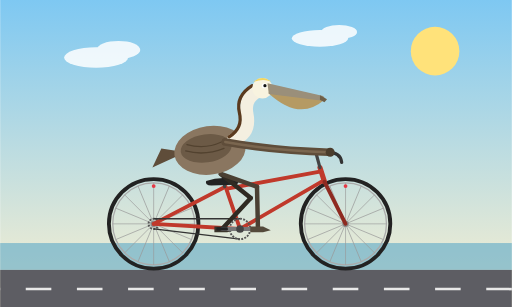
t = 0.00 s
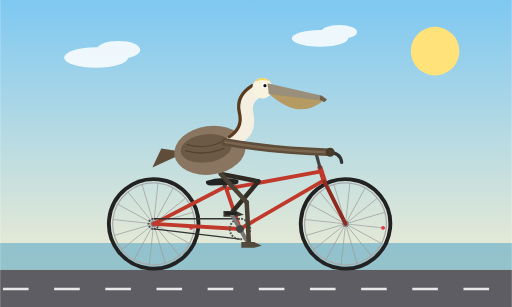
t = 0.27 s
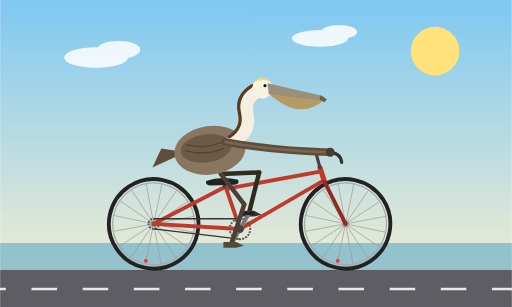
t = 0.53 s
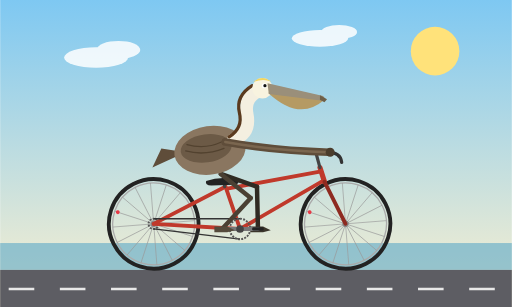
t = 0.80 s
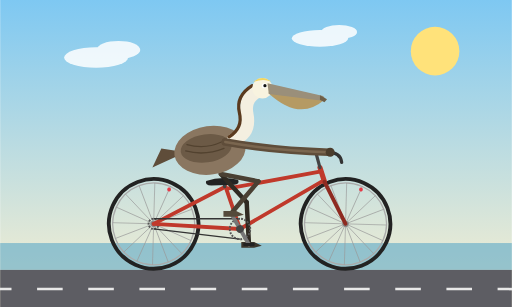
t = 1.07 s
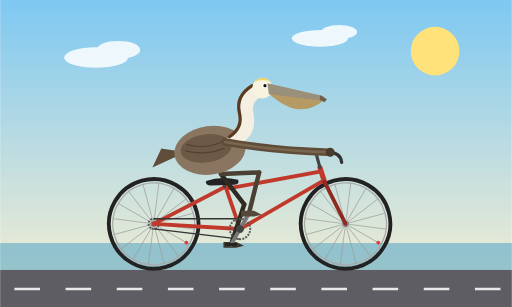
t = 1.33 s

The animated SVG that drew these frames (rendered in a browser with its animation timeline set to each time). Animation: 12 SMIL elements (animateTransform=12); one cycle of 1.60 s, repeats indefinitely.

<svg xmlns="http://www.w3.org/2000/svg" viewBox="0 0 800 480" width="800" height="480">
  <defs>
    <linearGradient id="sky" x1="0" y1="0" x2="0" y2="1">
      <stop offset="0" stop-color="#7ec8f2"/>
      <stop offset="1" stop-color="#fdf1cf"/>
    </linearGradient>
  </defs>

  <rect width="800" height="480" fill="url(#sky)"/>
  <circle cx="680" cy="80" r="38" fill="#ffe27a"/>
  <g fill="#ffffff" opacity="0.85">
    <ellipse cx="150" cy="90" rx="50" ry="16"/>
    <ellipse cx="185" cy="78" rx="34" ry="14"/>
    <ellipse cx="500" cy="60" rx="44" ry="13"/>
    <ellipse cx="530" cy="50" rx="28" ry="11"/>
  </g>
  <rect x="0" y="380" width="800" height="42" fill="#4fa3c7" opacity="0.55"/>

  <rect x="0" y="422" width="800" height="58" fill="#5d5d63"/>
  <g stroke="#e8e8e8" stroke-width="4" stroke-dasharray="40 40">
    <g>
      <line x1="-120" y1="452" x2="920" y2="452"/>
      <animateTransform attributeName="transform" type="translate" from="0 0" to="-80 0" dur="0.6s" repeatCount="indefinite"/>
    </g>
  </g>

  <!-- rear wheel -->
  <g>
    <circle cx="240" cy="350" r="70" fill="none" stroke="#222" stroke-width="6"/>
    <circle cx="240" cy="350" r="64" fill="none" stroke="#aaa" stroke-width="2"/>
    <g stroke="#999" stroke-width="1">
      <line x1="176" y1="350" x2="304" y2="350"/>
      <line x1="176" y1="350" x2="304" y2="350" transform="rotate(22.5 240 350)"/>
      <line x1="176" y1="350" x2="304" y2="350" transform="rotate(45 240 350)"/>
      <line x1="176" y1="350" x2="304" y2="350" transform="rotate(67.5 240 350)"/>
      <line x1="176" y1="350" x2="304" y2="350" transform="rotate(90 240 350)"/>
      <line x1="176" y1="350" x2="304" y2="350" transform="rotate(112.5 240 350)"/>
      <line x1="176" y1="350" x2="304" y2="350" transform="rotate(135 240 350)"/>
      <line x1="176" y1="350" x2="304" y2="350" transform="rotate(157.5 240 350)"/>
    </g>
    <circle cx="240" cy="350" r="8" fill="none" stroke="#555" stroke-width="3" stroke-dasharray="3 2"/>
    <circle cx="240" cy="350" r="5" fill="#888"/>
    <circle cx="240" cy="291" r="3" fill="#e63946"/>
    <animateTransform attributeName="transform" type="rotate" from="0 240 350" to="360 240 350" dur="1s" repeatCount="indefinite"/>
  </g>

  <!-- front wheel -->
  <g>
    <circle cx="540" cy="350" r="70" fill="none" stroke="#222" stroke-width="6"/>
    <circle cx="540" cy="350" r="64" fill="none" stroke="#aaa" stroke-width="2"/>
    <g stroke="#999" stroke-width="1">
      <line x1="476" y1="350" x2="604" y2="350"/>
      <line x1="476" y1="350" x2="604" y2="350" transform="rotate(22.5 540 350)"/>
      <line x1="476" y1="350" x2="604" y2="350" transform="rotate(45 540 350)"/>
      <line x1="476" y1="350" x2="604" y2="350" transform="rotate(67.5 540 350)"/>
      <line x1="476" y1="350" x2="604" y2="350" transform="rotate(90 540 350)"/>
      <line x1="476" y1="350" x2="604" y2="350" transform="rotate(112.5 540 350)"/>
      <line x1="476" y1="350" x2="604" y2="350" transform="rotate(135 540 350)"/>
      <line x1="476" y1="350" x2="604" y2="350" transform="rotate(157.5 540 350)"/>
    </g>
    <circle cx="540" cy="350" r="5" fill="#888"/>
    <circle cx="540" cy="291" r="3" fill="#e63946"/>
    <animateTransform attributeName="transform" type="rotate" from="0 540 350" to="360 540 350" dur="1s" repeatCount="indefinite"/>
  </g>

  <!-- frame -->
  <g fill="none" stroke="#c0392b" stroke-width="6" stroke-linecap="round" stroke-linejoin="round">
    <line x1="240" y1="350" x2="375" y2="358"/>
    <line x1="349" y1="282" x2="375" y2="358"/>
    <line x1="352" y1="292" x2="240" y2="350"/>
    <line x1="355" y1="295" x2="502" y2="268"/>
    <line x1="375" y1="358" x2="506" y2="282"/>
    <line x1="500" y1="262" x2="507" y2="284" stroke-width="8"/>
    <line x1="507" y1="284" x2="540" y2="350" stroke="#8e2a20"/>
    <line x1="500" y1="262" x2="494" y2="240" stroke="#444" stroke-width="5"/>
    <path d="M486,240 L512,238 Q532,238 534,254" stroke="#333" stroke-width="5"/>
  </g>
  <line x1="351" y1="292" x2="349" y2="278" stroke="#444" stroke-width="5" stroke-linecap="round"/>

  <!-- chain -->
  <path d="M375,342 L240,342 M375,374 L240,358" stroke="#333" stroke-width="2" fill="none"/>

  <!-- saddle -->
  <path d="M322,283 Q345,275 372,281 Q375,288 366,289 L330,290 Q320,290 322,283 Z" fill="#222"/>

  <!-- far leg -->
  <g transform="translate(345,272)" stroke="#2f2a22" stroke-width="7" stroke-linecap="round" fill="none">
    <g>
      <animateTransform attributeName="transform" type="rotate" calcMode="linear" dur="1.6s" repeatCount="indefinite"
        keyTimes="0;0.0833;0.1667;0.25;0.3333;0.4167;0.5;0.5833;0.6667;0.75;0.8333;0.9167;1"
        values="-51.2;-63.6;-78.9;-90.8;-92.3;-84;-70.5;-55.3;-42.4;-36.5;-37.6;-42.8;-51.2"/>
      <line x1="0" y1="0" x2="0" y2="60"/>
      <g transform="translate(0,60)">
        <g>
          <animateTransform attributeName="transform" type="rotate" calcMode="linear" dur="1.6s" repeatCount="indefinite"
            keyTimes="0;0.0833;0.1667;0.25;0.3333;0.4167;0.5;0.5833;0.6667;0.75;0.8333;0.9167;1"
            values="94;110.2;119.4;117.8;106.3;88.7;69.2;51;39.3;41.4;55.7;74.8;94"/>
          <line x1="0" y1="0" x2="0" y2="66"/>
          <g transform="translate(0,66)">
            <g>
              <animateTransform attributeName="transform" type="rotate" calcMode="linear" dur="1.6s" repeatCount="indefinite"
                keyTimes="0;0.0833;0.1667;0.25;0.3333;0.4167;0.5;0.5833;0.6667;0.75;0.8333;0.9167;1"
                values="-42.8;-46.6;-40.5;-27;-14;-4.7;1.3;4.3;3.1;-4.9;-18.1;-32;-42.8"/>
              <path d="M-12,-4 L8,-4 L20,2 L8,5 L-12,5 Z" fill="#3b352b" stroke="none"/>
            </g>
          </g>
        </g>
      </g>
    </g>
  </g>

  <!-- crank, chainring, pedals -->
  <g>
    <circle cx="375" cy="358" r="16" fill="none" stroke="#555" stroke-width="3" stroke-dasharray="3 2"/>
    <line x1="347" y1="358" x2="403" y2="358" stroke="#777" stroke-width="6" stroke-linecap="round"/>
    <circle cx="375" cy="358" r="6" fill="#444"/>
    <g>
      <rect x="394" y="355.5" width="18" height="5" rx="2" fill="#222"/>
      <animateTransform attributeName="transform" type="rotate" from="0 403 358" to="-360 403 358" dur="1.6s" repeatCount="indefinite"/>
    </g>
    <g>
      <rect x="338" y="355.5" width="18" height="5" rx="2" fill="#222"/>
      <animateTransform attributeName="transform" type="rotate" from="0 347 358" to="-360 347 358" dur="1.6s" repeatCount="indefinite"/>
    </g>
    <animateTransform attributeName="transform" type="rotate" from="0 375 358" to="360 375 358" dur="1.6s" repeatCount="indefinite"/>
  </g>

  <!-- near leg -->
  <g transform="translate(345,272)" stroke="#4a4033" stroke-width="7" stroke-linecap="round" fill="none">
    <g>
      <animateTransform attributeName="transform" type="rotate" calcMode="linear" dur="1.6s" repeatCount="indefinite"
        keyTimes="0;0.0833;0.1667;0.25;0.3333;0.4167;0.5;0.5833;0.6667;0.75;0.8333;0.9167;1"
        values="-70.5;-55.3;-42.4;-36.5;-37.6;-42.8;-51.2;-63.6;-78.9;-90.8;-92.3;-84;-70.5"/>
      <line x1="0" y1="0" x2="0" y2="60"/>
      <g transform="translate(0,60)">
        <g>
          <animateTransform attributeName="transform" type="rotate" calcMode="linear" dur="1.6s" repeatCount="indefinite"
            keyTimes="0;0.0833;0.1667;0.25;0.3333;0.4167;0.5;0.5833;0.6667;0.75;0.8333;0.9167;1"
            values="69.2;51;39.3;41.4;55.7;74.8;94;110.2;119.4;117.8;106.3;88.7;69.2"/>
          <line x1="0" y1="0" x2="0" y2="66"/>
          <g transform="translate(0,66)">
            <g>
              <animateTransform attributeName="transform" type="rotate" calcMode="linear" dur="1.6s" repeatCount="indefinite"
                keyTimes="0;0.0833;0.1667;0.25;0.3333;0.4167;0.5;0.5833;0.6667;0.75;0.8333;0.9167;1"
                values="1.3;4.3;3.1;-4.9;-18.1;-32;-42.8;-46.6;-40.5;-27;-14;-4.7;1.3"/>
              <path d="M-12,-4 L8,-4 L20,2 L8,5 L-12,5 Z" fill="#544a3b" stroke="none"/>
            </g>
          </g>
        </g>
      </g>
    </g>
  </g>

  <!-- pelican tail and body -->
  <path d="M290,238 L238,262 L252,232 Z" fill="#5f4d3a"/>
  <ellipse cx="328" cy="235" rx="56" ry="38" transform="rotate(-8 328 235)" fill="#8a7660"/>
  <ellipse cx="322" cy="232" rx="40" ry="22" transform="rotate(-8 322 232)" fill="#6c5a46"/>
  <g stroke="#52422f" stroke-width="2" fill="none" stroke-linecap="round">
    <path d="M290,236 Q320,244 350,232"/>
    <path d="M292,226 Q320,234 346,222"/>
  </g>

  <!-- neck -->
  <path d="M365,218 Q392,208 386,178 Q381,152 405,142" fill="none" stroke="#f4efe0" stroke-width="20" stroke-linecap="round"/>
  <path d="M358,214 Q380,200 374,176 Q368,150 394,134" fill="none" stroke="#5b3a1e" stroke-width="5" stroke-linecap="round"/>

  <!-- head and bill -->
  <circle cx="410" cy="138" r="16" fill="#f8f3df"/>
  <path d="M396,128 Q410,116 424,128 Q412,122 396,128 Z" fill="#f2d661"/>
  <path d="M420,146 Q468,190 507,156 L420,144 Z" fill="#b59a63"/>
  <path d="M418,130 L505,150 L509,156 L507,158 L420,147 Z" fill="#9a8f7a"/>
  <path d="M500,149 L511,155 L507,160 L500,156 Z" fill="#6e5f48"/>
  <circle cx="413" cy="134" r="4" fill="#fff"/>
  <circle cx="414" cy="134" r="2.5" fill="#111"/>

  <!-- wing reaching handlebar -->
  <path d="M352,222 Q430,236 514,238" fill="none" stroke="#5f4d3a" stroke-width="12" stroke-linecap="round"/>
  <path d="M352,222 Q430,236 514,238" fill="none" stroke="#7a664f" stroke-width="4" stroke-linecap="round"/>
  <circle cx="516" cy="238" r="7" fill="#4a3c2c"/>
</svg>
